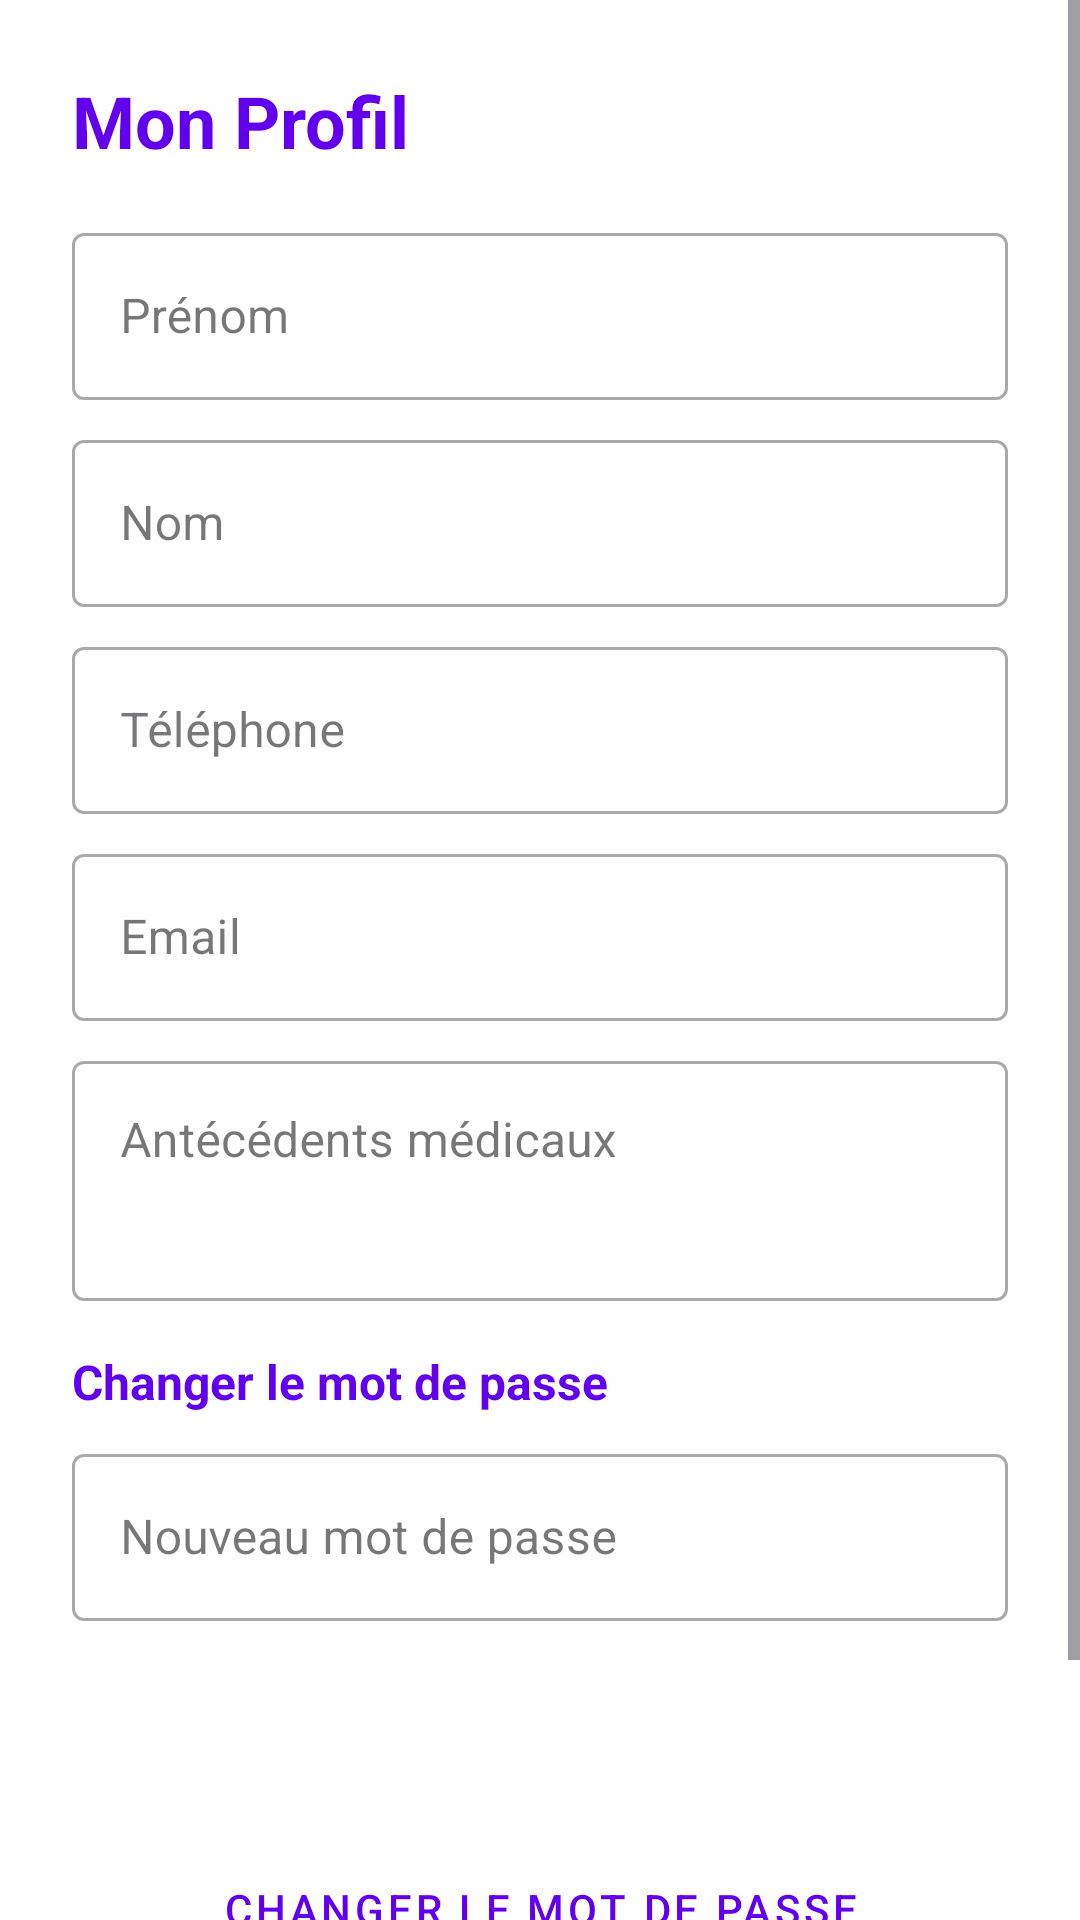

Here is an Android app screen rendered from its layout file. Give the layout XML and the strings, colors and styles it references.
<!-- AndroidManifest.xml: application theme Theme.Project__controle_Hopital -->
<!-- res/layout/activity_profile_patient.xml -->
<?xml version="1.0" encoding="utf-8"?>
<ScrollView xmlns:android="http://schemas.android.com/apk/res/android"
    android:layout_width="match_parent"
    android:layout_height="match_parent"
    xmlns:app="http://schemas.android.com/apk/res-auto"
    android:fillViewport="true"
    android:background="@color/white">

    <LinearLayout
        android:layout_width="match_parent"
        android:layout_height="wrap_content"
        android:orientation="vertical"
        android:padding="24dp">

        
        <TextView
            android:layout_width="match_parent"
            android:layout_height="wrap_content"
            android:text="Mon Profil"
            android:textColor="@color/purple_500"
            android:textSize="24sp"
            android:textStyle="bold"
            android:layout_marginBottom="16dp"/>

        
        <com.google.android.material.textfield.TextInputLayout
            android:layout_width="match_parent"
            android:layout_height="wrap_content"
            android:layout_marginBottom="8dp"
            style="@style/Widget.MaterialComponents.TextInputLayout.OutlinedBox">

            <EditText
                android:id="@+id/etPrenom"
                android:layout_width="match_parent"
                android:layout_height="wrap_content"
                android:hint="Prénom"
                android:inputType="textPersonName"/>
        </com.google.android.material.textfield.TextInputLayout>

        <com.google.android.material.textfield.TextInputLayout
            android:layout_width="match_parent"
            android:layout_height="wrap_content"
            android:layout_marginBottom="8dp"
            style="@style/Widget.MaterialComponents.TextInputLayout.OutlinedBox">

            <EditText
                android:id="@+id/etNom"
                android:layout_width="match_parent"
                android:layout_height="wrap_content"
                android:hint="Nom"
                android:inputType="textPersonName"/>
        </com.google.android.material.textfield.TextInputLayout>

        <com.google.android.material.textfield.TextInputLayout
            android:layout_width="match_parent"
            android:layout_height="wrap_content"
            android:layout_marginBottom="8dp"
            style="@style/Widget.MaterialComponents.TextInputLayout.OutlinedBox">

            <EditText
                android:id="@+id/etTelephone"
                android:layout_width="match_parent"
                android:layout_height="wrap_content"
                android:hint="Téléphone"
                android:inputType="phone"/>
        </com.google.android.material.textfield.TextInputLayout>

        <com.google.android.material.textfield.TextInputLayout
            android:layout_width="match_parent"
            android:layout_height="wrap_content"
            android:layout_marginBottom="8dp"
            style="@style/Widget.MaterialComponents.TextInputLayout.OutlinedBox">

            <EditText
                android:id="@+id/etEmail"
                android:layout_width="match_parent"
                android:layout_height="wrap_content"
                android:hint="Email"
                android:inputType="textEmailAddress"/>
        </com.google.android.material.textfield.TextInputLayout>

        <com.google.android.material.textfield.TextInputLayout
            android:layout_width="match_parent"
            android:layout_height="wrap_content"
            android:layout_marginBottom="16dp"
            style="@style/Widget.MaterialComponents.TextInputLayout.OutlinedBox">

            <EditText
                android:id="@+id/etAntecedents"
                android:layout_width="match_parent"
                android:layout_height="80dp"
                android:hint="Antécédents médicaux"
                android:gravity="top"
                android:inputType="textMultiLine"
                android:minLines="4"/>
        </com.google.android.material.textfield.TextInputLayout>

        
        <TextView
            android:layout_width="match_parent"
            android:layout_height="wrap_content"
            android:text="Changer le mot de passe"
            android:textColor="@color/purple_500"
            android:textSize="16sp"
            android:textStyle="bold"
            android:layout_marginBottom="8dp"/>

        <com.google.android.material.textfield.TextInputLayout
            android:layout_width="match_parent"
            android:layout_height="wrap_content"
            android:layout_marginBottom="16dp"
            style="@style/Widget.MaterialComponents.TextInputLayout.OutlinedBox">

            <EditText
                android:id="@+id/etMotDePasse"
                android:layout_width="match_parent"
                android:layout_height="wrap_content"
                android:hint="Nouveau mot de passe"
                android:inputType="textPassword"/>
        </com.google.android.material.textfield.TextInputLayout>

        
        <Button
            android:id="@+id/btnModifierProfil"
            android:layout_width="match_parent"
            android:layout_height="48dp"
            android:text="Enregistrer les modifications"
            android:textColor="@color/white"
            android:backgroundTint="@color/purple_500"
            android:layout_marginBottom="8dp"
            style="@style/Widget.MaterialComponents.Button"/>

        <Button
            android:id="@+id/btnModifierMotDePasse"
            android:layout_width="match_parent"
            android:layout_height="48dp"
            android:text="Changer le mot de passe"
            android:textColor="@color/purple_500"
            android:backgroundTint="@color/white"
            app:strokeColor="@color/purple_500"
            app:strokeWidth="1dp"
            android:layout_marginBottom="8dp"
            style="@style/Widget.MaterialComponents.Button.OutlinedButton"/>

        <Button
            android:id="@+id/btnGotoDashboard"
            android:layout_width="match_parent"
            android:layout_height="48dp"
            android:text="Retour au tableau de bord"
            android:textColor="@color/purple_500"
            android:backgroundTint="@android:color/transparent"
            style="@style/Widget.MaterialComponents.Button.TextButton"/>
    </LinearLayout>
</ScrollView>
<!-- resources referenced by this layout -->
<resources>
  <color name="purple_500">#6200EE</color>
  <color name="white">#FFFFFFFF</color>
  <style name="Theme.Project__controle_Hopital" parent="Base.Theme.Project__controle_Hopital" />
  <style name="Base.Theme.Project__controle_Hopital" parent="Theme.Material3.DayNight.NoActionBar">
          
          
      </style>
</resources>
